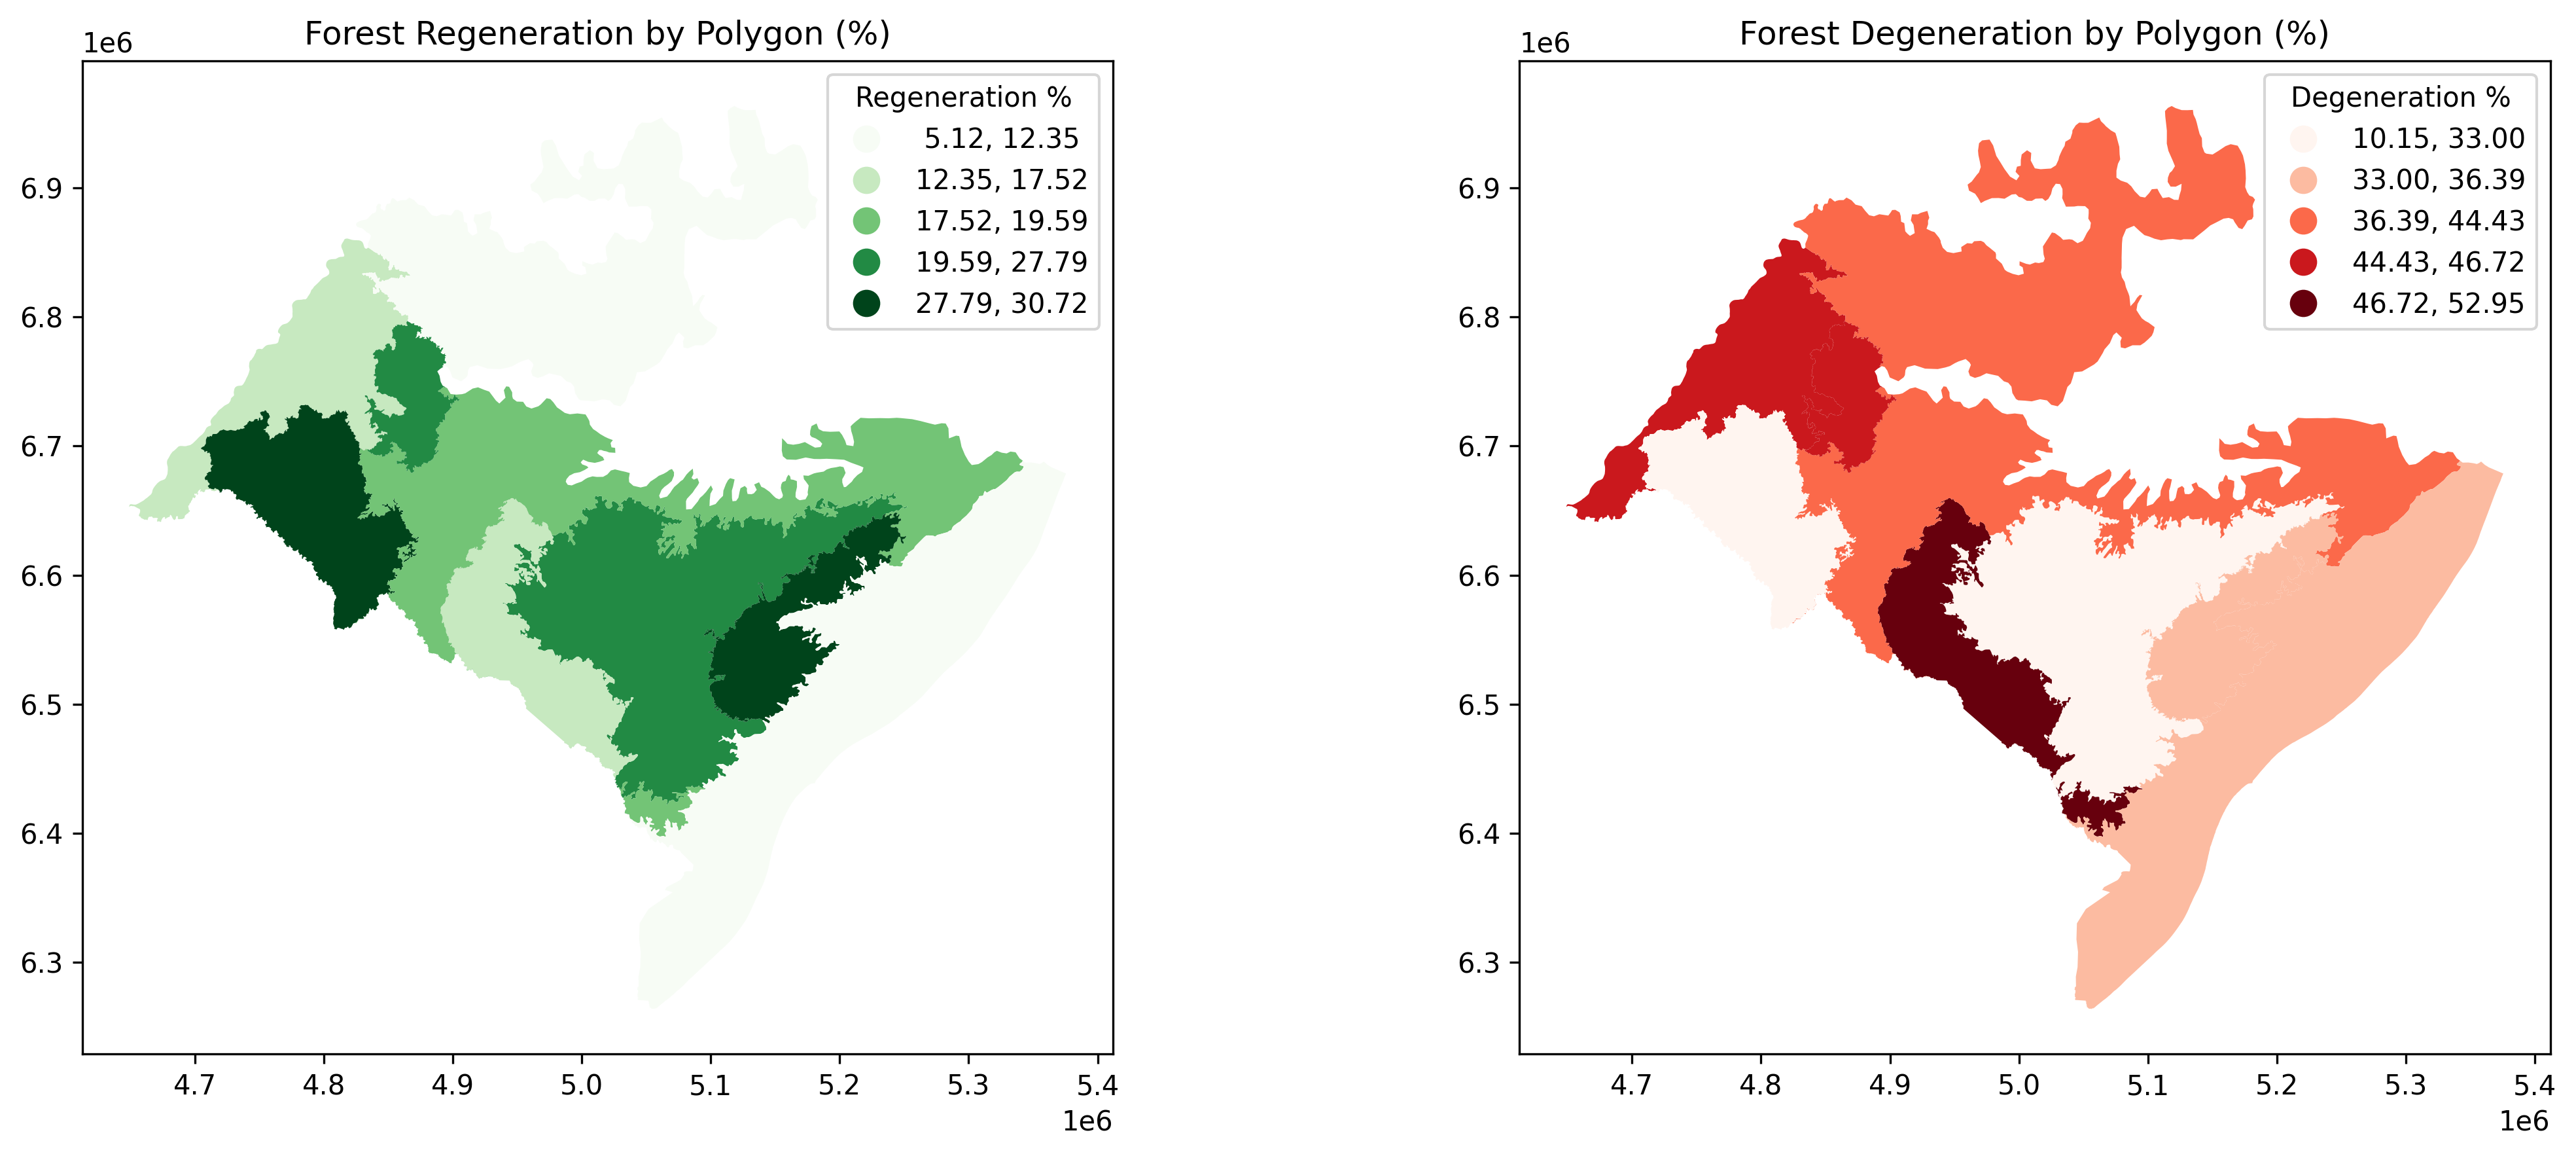

The data file committed next to this chart (first rows):
SISTEMA, COD, total_area_px, forest_1985_px, forest_2023_px, human_1985_px, human_2023_px, regenerated_px, degenerated_px, regeneration_%, degeneration_%, net_forest_change, net_change_%, forest_cover_1985_%, forest_cover_2023_%
Campo arbustivo, 8, 99785713, 37418541, 27434584, 2303911, 12287872, 635662, 10619622, 27.59, 28.38, -9983957, -26.68, 37.5, 27.49
Campo com espinilho, 11, 62907990, 10113041, 6655995, 8190196, 11647143, 1129806, 4586858, 13.79, 45.36, -3457046, -34.18, 16.08, 10.58
Campo com barba-de-bode, 3, 109384443, 23550494, 14423933, 23271492, 32398053, 1192165, 10318726, 5.123, 43.82, -9126561, -38.75, 21.53, 13.19
Campo misto do Cristalino Oriental, 7, 3810196, 1320200, 661006, 217082, 876278, 39903, 699100, 18.38, 52.95, -659194, -49.93, 34.65, 17.35
Campo graminoso, 4, 43918774, 11133216, 6076821, 4039957, 9096350, 655698, 5712116, 16.23, 51.31, -5056395, -45.42, 25.35, 13.84
Campo de solos rasos, 13, 38698132, 15867331, 14930666, 2191810, 3128359, 673275, 1609964, 30.72, 10.15, -936665, -5.903, 41, 38.58
Campo misto de andropogoneas e compostas, 2, 154241270, 30653992, 21371073, 11354874, 20637680, 2195067, 11477873, 19.33, 37.44, -9282919, -30.28, 19.87, 13.86
Campo com areais, 10, 11388623, 4660797, 2831069, 1472009, 3301737, 294209, 2123937, 19.99, 45.57, -1829728, -39.26, 40.93, 24.86
Floresta Estacional, 1, 33614712, 9063540, 6620465, 2494822, 4937897, 712595, 3155670, 28.56, 34.82, -2443075, -26.95, 26.96, 19.7
Campo litoraneo, 9, 189687876, 10818252, 9462632, 35641750, 36997374, 2338689, 3694336, 6.562, 34.15, -1355620, -12.53, 5.703, 4.989
